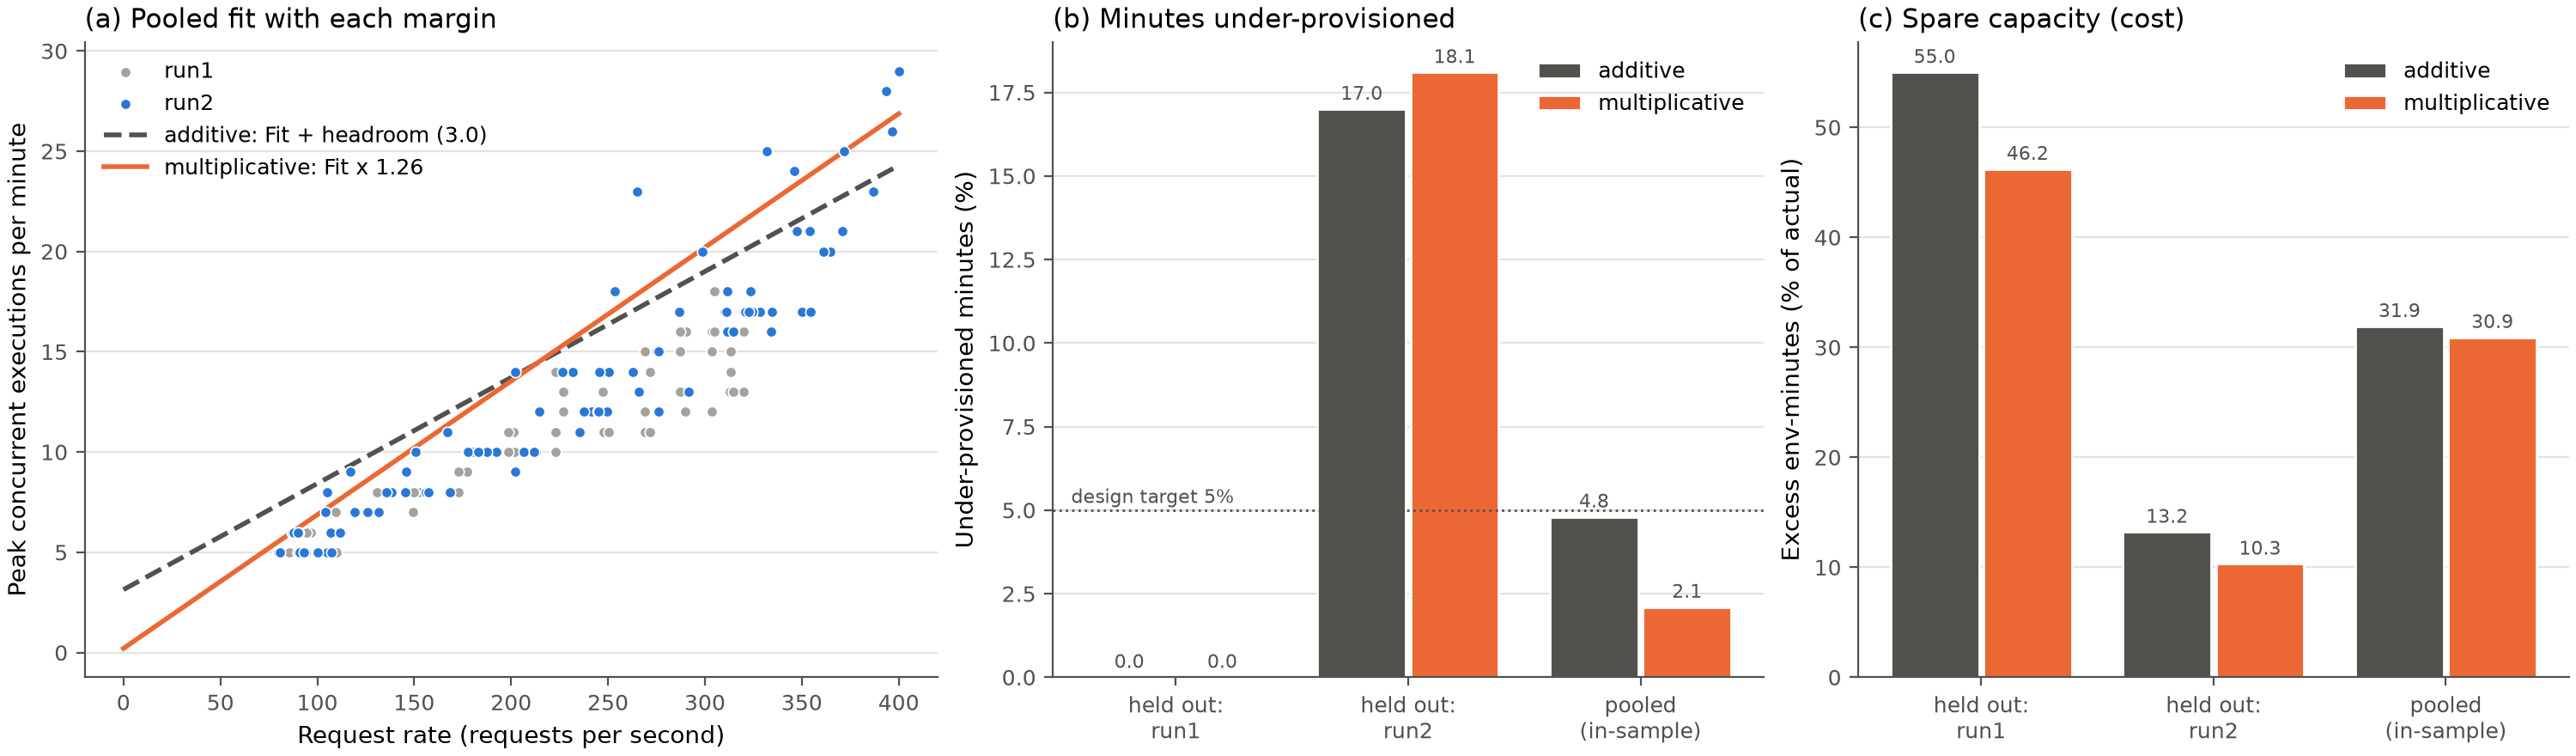

Data behind this chart, as committed beside it:
mode, split, out_of_sample, minutes, under_provisioned_minutes, under_provisioned_pct, mean_shortfall_when_under, provisioned_env_minutes, excess_env_minutes, excess_pct_of_actual, worst_shortfall
additive, test seasonal_c2dry_ec2_run1, True, 94, 0, 0.0, 0.0, 1488, 528, 55.0, 0
additive, test seasonal_c2dry_ec2_run2, True, 94, 16, 17.0, 3.81, 1279, 156, 13.2, 8
additive, pooled, False, 188, 9, 4.8, 2.67, 2804, 684, 31.9, 5
multiplicative, test seasonal_c2dry_ec2_run1, True, 94, 0, 0.0, 0.0, 1404, 444, 46.2, 0
multiplicative, test seasonal_c2dry_ec2_run2, True, 94, 17, 18.1, 3.29, 1250, 122, 10.3, 8
multiplicative, pooled, False, 188, 4, 2.1, 2.5, 2796, 662, 30.9, 5
